Run: headless pygame with SDL's dummy video driver; simulated clock (each Clock.tick advances the game by its frame time, no real sleeping); random seed 0; keys injected as events and as key.get_pressed() state; no mouse input.
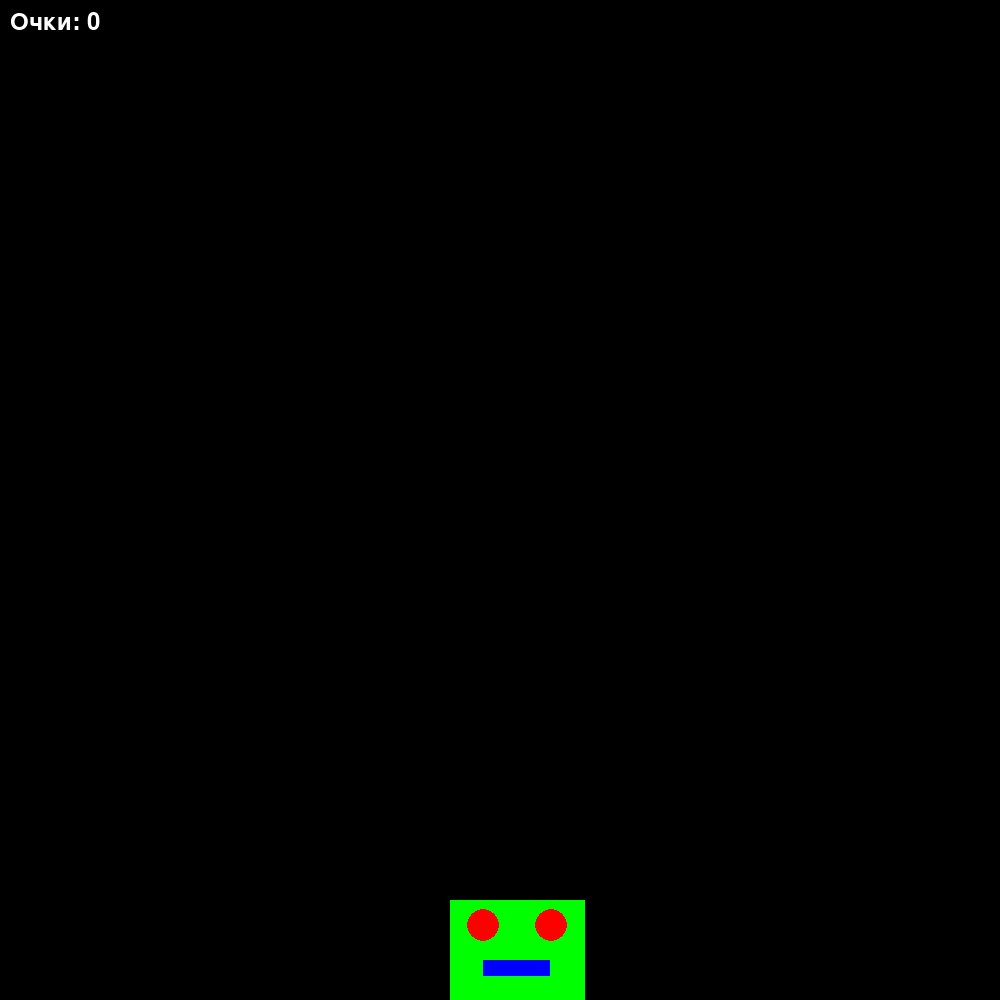
Frame 1 of 4 · flips 1–60 · no input
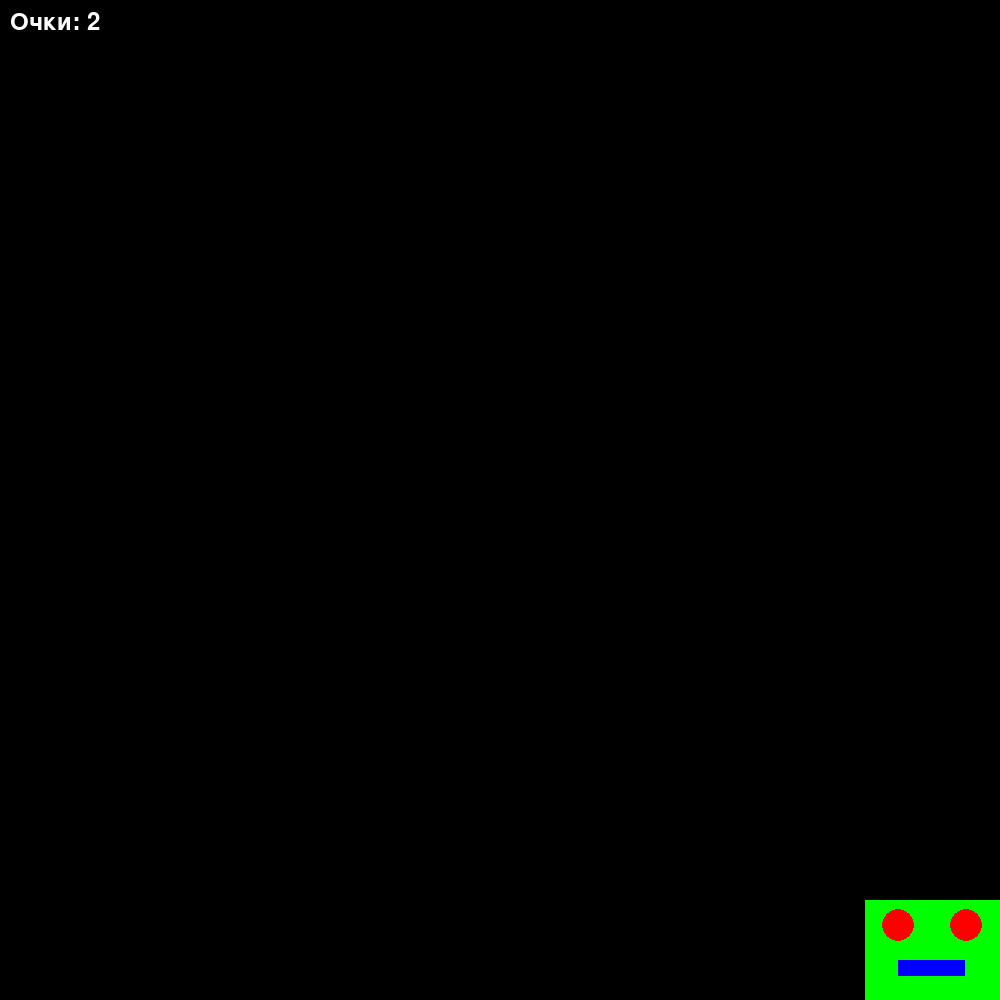
Frame 2 of 4 · flips 61–180 · tapped SPACE, RETURN · held RIGHT (→), D
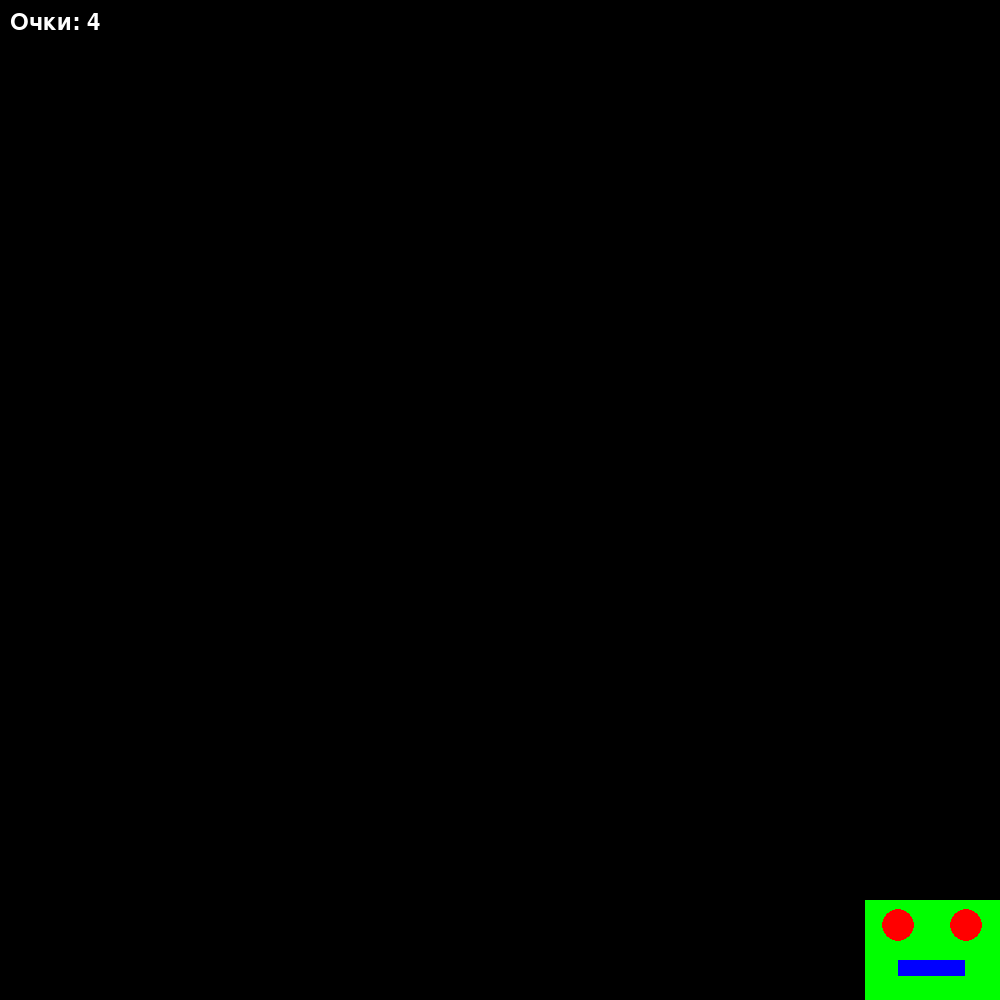
Frame 3 of 4 · flips 181–300 · held DOWN (↓), S
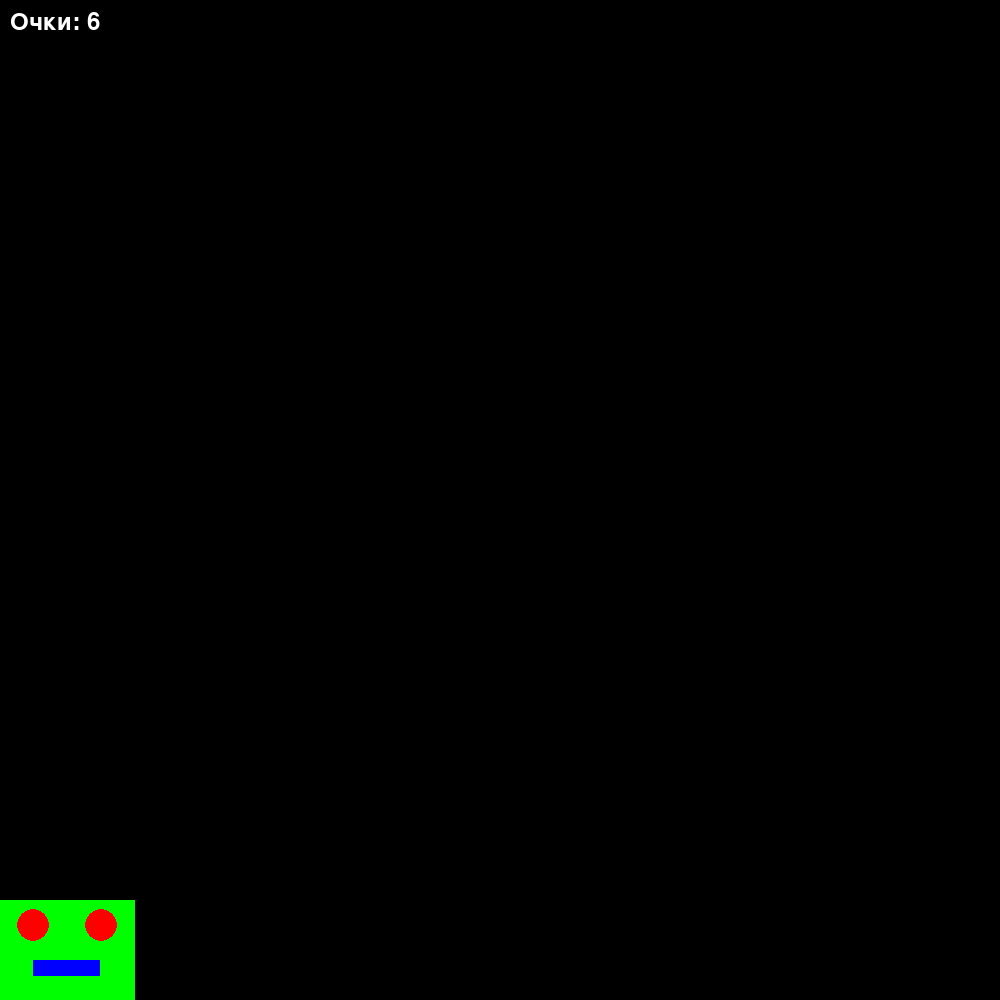
Frame 4 of 4 · flips 301–420 · held LEFT (←), A, UP (↑), W

The pygame program that drew these frames:

import pygame
from sys import exit
import random
import time

# Цвета
green = [0, 255, 0]
red = [255, 0, 0]
blue = [0, 0, 255]
yellow = [255, 255, 0]  # Исправлено: желтый цвет должен быть [255,255,0], а не [0,255,255]

pygame.init()
pygame.font.init()
font = pygame.font.SysFont(None, 36)

# Экран
screen = pygame.display.set_mode((1000, 1000))
clock = pygame.time.Clock()

class Player(pygame.sprite.Sprite):
    def __init__(self, rect):
        super().__init__()
        self.image = pygame.Surface((rect.width, rect.height))
        self.image.fill(yellow)
        self.rect = self.image.get_rect(topleft=rect.topleft)

# Персонаж
body_size = pygame.Rect(450, 900, 135, 135)
player_sprite = Player(body_size)

# Группа спрайтов для падающих объектов
all_sprites = pygame.sprite.Group()

# Таймер для появления новых объектов
SPAWN_EVENT = pygame.USEREVENT + 1
pygame.time.set_timer(SPAWN_EVENT, 300)

# Очки
score = 0
last_score_time = pygame.time.get_ticks()

class Falling_Scebob(pygame.sprite.Sprite):
    def __init__(self, screen_width, speed):
        super().__init__()
        self.image = pygame.Surface((20, 20))
        self.image.fill(yellow)
        self.rect = self.image.get_rect()
        self.rect.x = random.randint(0, screen_width - self.rect.width)
        self.rect.y = -self.rect.height
        self.speed = speed

    def update(self):
        self.rect.y += self.speed

speed_1 = 10
max_speed = 35
speed_increase_rate=0.85

start_time=time.time()

running=True
game_over=False   # Флаг окончания игры

while running:
    current_time_ms=pygame.time.get_ticks()
    current_time=time.time()
    elapsed_time=current_time-start_time
    current_speed=min(speed_1+speed_increase_rate*elapsed_time,max_speed)

    if not game_over:
        # Обновление очков каждую секунду
        if current_time_ms - last_score_time >=1000:
            score+=1
            last_score_time=current_time_ms

        for event in pygame.event.get():
            if event.type==pygame.QUIT:
                running=False

            elif event.type==SPAWN_EVENT:
                shape= Falling_Scebob(1000,int(current_speed))
                all_sprites.add(shape)

        # Обработка клавиш для перемещения персонажа
        keys=pygame.key.get_pressed()
        if keys[pygame.K_LEFT]:
            body_size.move_ip(-15,0)
        if keys[pygame.K_RIGHT]:
            body_size.move_ip(15,0)

        # Ограничение по границам экрана для персонажа            
        if body_size.x<0:
            body_size.x=0
        elif body_size.x+body_size.width>1000:
            body_size.x=1000-body_size.width

        # Обновление rect у игрока (чтобы отрисовать его на экране)
        player_sprite.rect.topleft = body_size.topleft

        # Удаление вышедших за границы объектов (снизу)
        for sprite in all_sprites:
            if sprite.rect.top > 1000:
                sprite.kill()

        # Обновление спрайтов (падающих объектов)
        all_sprites.update()

        # Обработка столкновений с падающими объектами (с игроком)
        collided_sprites=pygame.sprite.spritecollide(player_sprite, all_sprites, True)

        # Проверка условий окончания игры: либо по очкам либо по столкновению
        if score>=40:
            print("Достигнут лимит очков")   # Для отладки
            game_over=True

        if collided_sprites:
            print("Столкновение обнаружено")   # Для отладки
            game_over=True

    # Если игра окончена — показываем финальный экран и ждем перед выходом
    if game_over:
        screen.fill((0,0,0))
        thank_text=font.render("GOOD GAME BRO!", True,(255 ,255 ,255))
        text_rect=thank_text.get_rect(center=(500,500))
        screen.blit(thank_text,text_rect)
        pygame.display.flip()
        
        # Ждем 3 секунды и выходим из цикла (игры)
        pygame.time.wait(3000)
        running=False

    else:
        # Рисуем сцену и персонажа только если игра не окончена
        
        screen.fill((0 ,0 ,0))
        
        # Рисуем персонажа и его лицо/глаза/рот 
        body=pygame.draw.rect(screen,green,body_size)   # Используем цвет yellow вместо green для тела
        
        eye_center_1=(body.x+body.width//4,
                     body.y+body.height//4)
        
        eye_1=pygame.draw.circle(screen,redundant_color:=red ,center=eye_center_1,radius=16)
        
        eye_center_2=(body.x+3*body.width//4,
                     body.y+body.height//4)
        
        eye_2=pygame.draw.circle(screen,redundant_color:=red ,center=eye_center_2,radius=16)

        
        mouth_size=pygame.Rect(
            body.x+body.width//4,
            body.y+int(1.2*body.height//2),
            body.width//2,
            body.height//6)
        
        mouth=pygame.draw.rect(screen,(blue),mouth_size)   # Не нужно указывать 'width' чтобы заполнить
        
        # Рисуем падающие объекты поверх сцены с персонажем (если нужно)
        
       # Перед рисованием всех спрайтов — убедимся что они в правильном порядке (обычно так и есть)
       
        all_sprites.draw(screen)

       # Отрисовка очков в левом верхнем углу
        score_text=font.render(f"Очки: {score}", True,(255 ,255 ,255))
        screen.blit(score_text,(10 ,10))

    # Обновляем дисплей и ограничиваем FPS в любом случае (после рисования или финального экрана)
    pygame.display.flip()
    clock.tick(60)

# После выхода из цикла — ничего не рисуем. Всё уже сделано.
pygame.quit()
exit()
